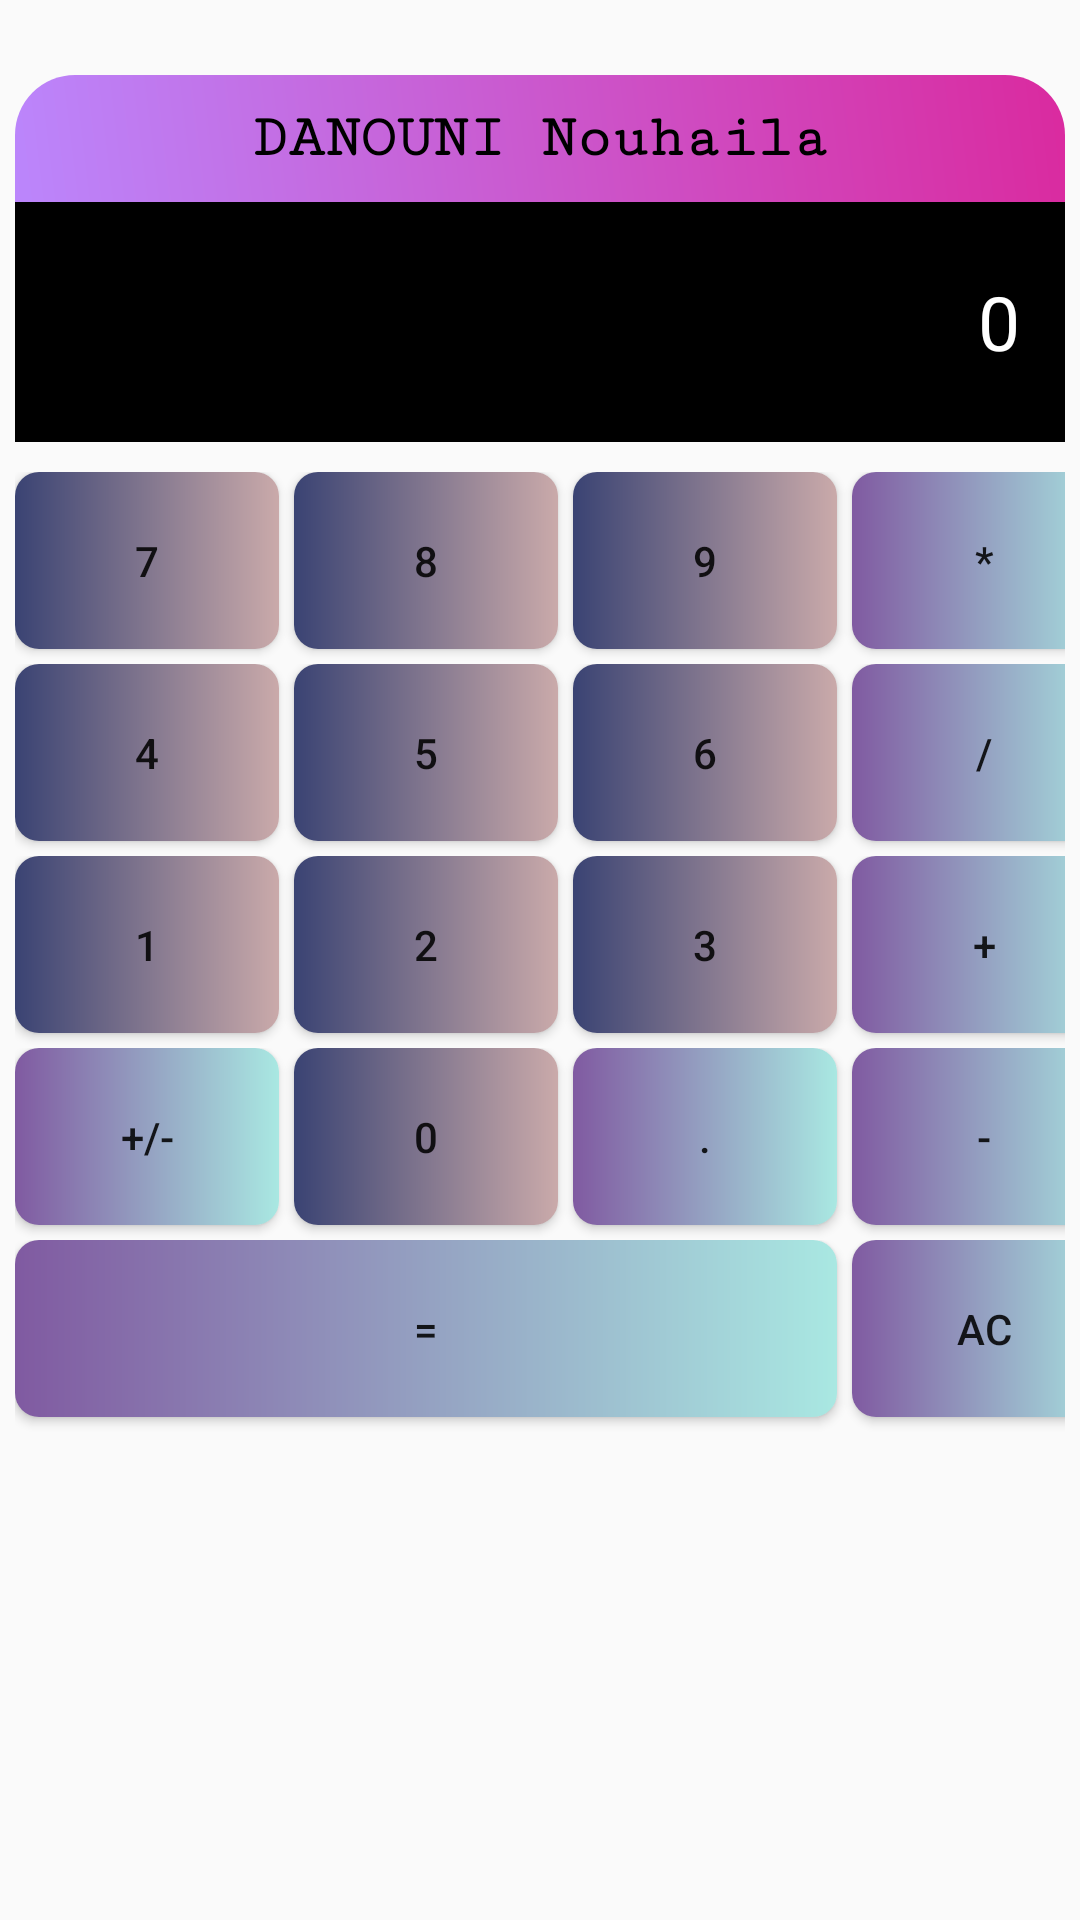

Android layout source for this screen:
<!-- AndroidManifest.xml: application theme AppTheme -->
<!-- res/layout/fragment_calc.xml -->
<?xml version="1.0" encoding="utf-8"?>
<FrameLayout xmlns:android="http://schemas.android.com/apk/res/android"
    xmlns:tools="http://schemas.android.com/tools"
    android:layout_width="match_parent"
    android:layout_height="match_parent"
    tools:context=".CalcFragment">

    <LinearLayout
        android:layout_width="match_parent"
        android:layout_height="match_parent"
        android:orientation="vertical"
        android:layout_margin="5dp"
        >

        <TextView

            android:layout_marginTop="20dp"
            android:layout_width="match_parent"
            android:layout_height="wrap_content"
            android:background="@drawable/bg"
            android:fontFamily="serif-monospace"
            android:paddingTop="10dp"
            android:paddingBottom="10dp"
            android:text="DANOUNI Nouhaila"
            android:textAlignment="center"
            android:textColor="@color/black"
            android:textSize="20dp"
            android:textStyle="bold" />
        <EditText
            android:id="@+id/txtResult"
            android:textColor="@color/white"
            android:layout_width="match_parent"
            android:layout_height="80dp"
            android:background="@color/black"
            android:hint="0"
            android:paddingRight="15dp"
            android:textSize="25dp"
            android:textAlignment="textEnd"
            android:textColorHint="@color/white"/>

        <TableLayout
            android:layout_width="match_parent"
            android:layout_height="wrap_content"
            android:layout_marginTop="10dp"
            android:stretchColumns="*">

            <TableRow
                android:layout_width="match_parent"
                android:layout_height="match_parent">

                <Button
                    android:id="@+id/btn7"
                    android:onClick="numberEvent"
                    android:layout_width="wrap_content"
                    android:layout_height="wrap_content"
                    android:layout_marginBottom="5dp"
                    android:background="@drawable/bar_stock"
                    android:padding="20dp"
                    android:text="7" />

                <Button
                    android:id="@+id/btn8"
                    android:onClick="numberEvent"
                    android:layout_width="wrap_content"
                    android:layout_height="wrap_content"
                    android:layout_marginLeft="5dp"
                    android:layout_marginBottom="5dp"
                    android:background="@drawable/bar_stock"
                    android:padding="20dp"
                    android:text="8" />

                <Button
                    android:id="@+id/btn9"
                    android:layout_width="wrap_content"
                    android:layout_height="wrap_content"
                    android:layout_marginLeft="5dp"
                    android:layout_marginBottom="5dp"
                    android:background="@drawable/bar_stock"
                    android:padding="20dp"
                    android:text="9"
                    android:onClick="numberEvent"
                    />

                <Button
                    android:id="@+id/btnMul"
                    android:onClick="operatorEvent"
                    android:layout_height="wrap_content"
                    android:layout_marginBottom="5dp"
                    android:layout_span="1"
                    android:background="@drawable/bar_log"
                    android:padding="20dp"
                    android:layout_marginLeft="5dp"
                    android:text="*" />
            </TableRow>

            <TableRow
                android:layout_width="match_parent"
                android:layout_height="match_parent">

                <Button
                    android:id="@+id/btn4"
                    android:onClick="numberEvent"
                    android:layout_width="wrap_content"
                    android:layout_height="wrap_content"
                    android:layout_marginBottom="5dp"
                    android:background="@drawable/bar_stock"
                    android:padding="20dp"
                    android:text="4" />

                <Button
                    android:id="@+id/btn5"
                    android:onClick="numberEvent"
                    android:layout_width="wrap_content"
                    android:layout_height="wrap_content"
                    android:layout_marginLeft="5dp"
                    android:background="@drawable/bar_stock"
                    android:padding="20dp"
                    android:text="5" />

                <Button
                    android:id="@+id/btn6"
                    android:onClick="numberEvent"
                    android:layout_width="wrap_content"
                    android:layout_height="wrap_content"
                    android:layout_marginLeft="5dp"
                    android:background="@drawable/bar_stock"
                    android:padding="20dp"
                    android:text="6" />

                <Button
                    android:id="@+id/btnDiv"
                    android:onClick="operatorEvent"
                    android:layout_width="wrap_content"
                    android:layout_height="wrap_content"
                    android:layout_marginLeft="5dp"
                    android:background="@drawable/bar_log"
                    android:padding="20dp"
                    android:text="/" />

            </TableRow>

            <TableRow
                android:layout_width="match_parent"
                android:layout_height="match_parent">

                <Button
                    android:id="@+id/btn1"
                    android:onClick="numberEvent"
                    android:layout_width="wrap_content"
                    android:layout_height="wrap_content"
                    android:layout_marginBottom="5dp"
                    android:background="@drawable/bar_stock"
                    android:padding="20dp"
                    android:text="1" />

                <Button
                    android:id="@+id/btn2"
                    android:onClick="numberEvent"
                    android:layout_width="wrap_content"
                    android:layout_height="wrap_content"
                    android:layout_marginLeft="5dp"
                    android:background="@drawable/bar_stock"
                    android:padding="20dp"
                    android:text="2" />

                <Button
                    android:id="@+id/btn3"
                    android:onClick="numberEvent"
                    android:layout_width="wrap_content"
                    android:layout_height="wrap_content"
                    android:layout_marginLeft="5dp"
                    android:background="@drawable/bar_stock"
                    android:padding="20dp"
                    android:text="3" />

                <Button
                    android:id="@+id/btnAdd"
                    android:onClick="operatorEvent"
                    android:layout_width="wrap_content"
                    android:layout_height="wrap_content"
                    android:layout_marginLeft="5dp"
                    android:background="@drawable/bar_log"
                    android:padding="20dp"
                    android:text="+" />
            </TableRow>

            <TableRow
                android:layout_width="match_parent"
                android:layout_height="match_parent">

                <Button
                    android:id="@+id/btnaddOrMoins"
                    android:layout_width="wrap_content"
                    android:onClick="numberEvent"
                    android:layout_height="wrap_content"
                    android:background="@drawable/bar_log"
                    android:layout_marginBottom="5dp"
                    android:padding="20dp"
                    android:text="+/-" />

                <Button
                    android:id="@+id/btn0"
                    android:onClick="numberEvent"
                    android:layout_width="wrap_content"
                    android:layout_height="wrap_content"
                    android:layout_marginLeft="5dp"
                    android:background="@drawable/bar_stock"
                    android:padding="20dp"
                    android:text="0" />

                <Button
                    android:id="@+id/btnDot"
                    android:onClick="numberEvent"
                    android:layout_width="wrap_content"
                    android:layout_height="wrap_content"
                    android:layout_marginLeft="5dp"
                    android:background="@drawable/bar_log"
                    android:padding="20dp"
                    android:text="." />

                <Button
                    android:id="@+id/btnSou"
                    android:onClick="operatorEvent"
                    android:layout_height="wrap_content"
                    android:layout_marginLeft="5dp"
                    android:background="@drawable/bar_log"
                    android:padding="20dp"
                    android:text="-" />
            </TableRow>

            <TableRow
                android:layout_width="match_parent"
                android:layout_height="match_parent">

                <Button
                    android:id="@+id/btnEq"
                    android:layout_width="wrap_content"
                    android:layout_height="wrap_content"
                    android:layout_marginBottom="5dp"
                    android:layout_span="3"
                    android:background="@drawable/bar_log"
                    android:onClick="equalEvent"
                    android:padding="20dp"
                    android:text="=" />

                <Button
                    android:id="@+id/btnAc"
                    android:onClick="acEvent"
                    android:layout_height="wrap_content"
                    android:background="@drawable/bar_log"
                    android:layout_marginLeft="5dp"
                    android:padding="20dp"
                    android:text="AC" />
            </TableRow>
        </TableLayout>

    </LinearLayout>


</FrameLayout>
<!-- resources referenced by this layout -->
<resources>
  <color name="black">#000000</color>
  <color name="white">#FFFFFF</color>
  <!-- drawable bar_log (drawable) -->
  <?xml version="1.0" encoding="utf-8"?>
  <shape xmlns:android="http://schemas.android.com/apk/res/android">
      <gradient
          android:type="linear"
          android:startColor="#805AA1"
          android:endColor="#A9E8E2"
          />
      <corners
          android:radius="8dp"/>
  
  </shape>
  <!-- drawable bar_stock (drawable) -->
  <?xml version="1.0" encoding="utf-8"?>
  <shape xmlns:android="http://schemas.android.com/apk/res/android">
      <gradient
          android:type="linear"
          android:startColor="#CAAAAA"
          android:endColor="#3A4373"
          android:angle="180"
          />
      <corners
          android:radius="8dp"
          />
  
  </shape>
  <!-- drawable bg (drawable) -->
  <?xml version="1.0" encoding="utf-8"?>
  <shape xmlns:android="http://schemas.android.com/apk/res/android">
      <gradient
          android:type="linear"
          android:startColor="#FFBB86FC"
          android:endColor="#FFDA2A9F"
          android:angle="45"
          />
      <corners
          android:topRightRadius="20dp"
          android:topLeftRadius="20dp"
          />
  
  </shape>
  <style name="AppTheme" parent="Theme.AppCompat.Light">
          <item name="android:actionButtonStyle">@style/myActionButtonStyle</item>
          <item name="actionButtonStyle">@style/myActionButtonStyle</item>
      </style>
  <style name="myActionButtonStyle" parent="AppTheme">
          <item name="android:minWidth">6dp</item>
          <item name="android:padding">2dp</item>
      </style>
</resources>
